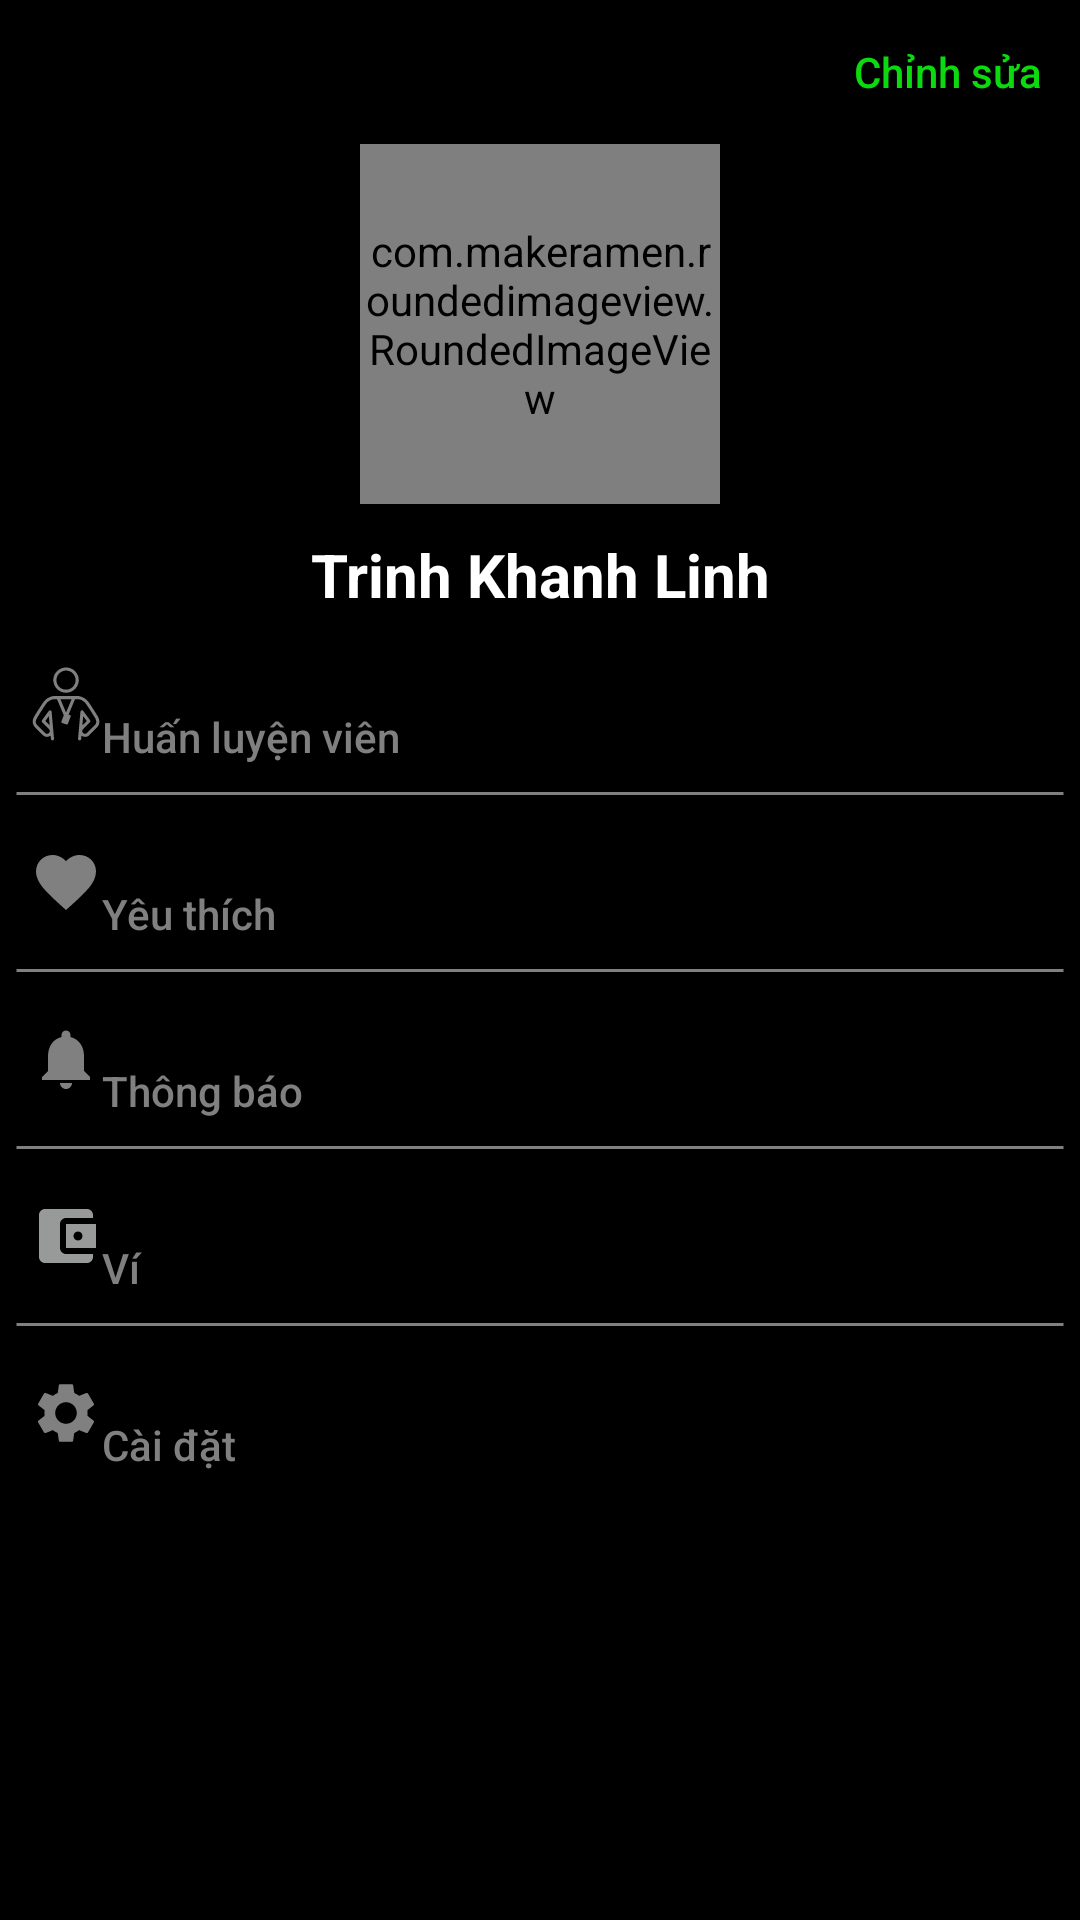

Reconstruct the res/layout file that produces this screen, plus the resources it refers to.
<!-- AndroidManifest.xml: application theme Theme.Project3mon -->
<!-- res/layout/fragment_profile.xml -->
<?xml version="1.0" encoding="utf-8"?>
<LinearLayout xmlns:android="http://schemas.android.com/apk/res/android"
    xmlns:app="http://schemas.android.com/apk/res-auto"
    xmlns:tools="http://schemas.android.com/tools"
    android:layout_width="match_parent"
    android:layout_height="match_parent"
    android:background="@color/background"
    android:orientation="vertical"
    tools:context=".HomeMenuActivity">
    <LinearLayout
        android:layout_width="match_parent"
        android:layout_height="wrap_content"
        android:orientation="horizontal">


        <TextView
            android:layout_width="wrap_content"
            android:layout_height="wrap_content"
            android:layout_weight="1"
            />
        <Button
            android:layout_width="wrap_content"
            android:layout_height="wrap_content"
            android:background="#0000"
            android:text="Chỉnh sửa"
            android:layout_gravity="right"
            android:textColor="#0bdb0e"
            android:textAllCaps="false"
            android:onClick="clickToEditProfile"
            />
    </LinearLayout>

    <com.makeramen.roundedimageview.RoundedImageView
        android:layout_width="120dp"
        android:layout_height="120dp"
        android:id="@+id/imageAvatarProfile"
        android:src="@drawable/hi"
        app:riv_oval="true"
        android:layout_gravity="center"/>

    <TextView
        android:layout_width="match_parent"
        android:layout_height="wrap_content"
        android:paddingTop="10dp"
        android:paddingBottom="10dp"
        android:id="@+id/txtNameProfile"
        android:textColor="@color/white"
        android:text="Trinh Khanh Linh"
        android:textStyle="bold"
        android:textSize="20dp"
        android:gravity="center"/>
    <LinearLayout
        android:layout_width="match_parent"
        android:layout_height="wrap_content"
        android:orientation="horizontal">
        <androidx.appcompat.widget.AppCompatImageView
            android:layout_width="wrap_content"
            android:layout_height="wrap_content"
            android:src="@drawable/ic_trainer"
            android:layout_gravity="center"
            android:layout_marginLeft="10dp"
            />
        <Button
            android:layout_width="350dp"
            android:layout_height="40dp"
            android:text="Huấn luyện viên"
            android:textAllCaps="false"
            android:background="#0000"
            android:gravity="bottom"
            android:textColor="@color/gray"

            />
    </LinearLayout>

    <TextView
        android:layout_width="350dp"
        android:layout_height="wrap_content"
        android:background="@drawable/corner"
        android:layout_gravity="center"/>
    <LinearLayout
        android:layout_width="match_parent"
        android:layout_height="wrap_content"
        android:orientation="horizontal">
        <androidx.appcompat.widget.AppCompatImageView
            android:layout_width="wrap_content"
            android:layout_height="wrap_content"
            android:src="@drawable/ic_baseline_favorite_24"
            android:layout_gravity="center"
            android:layout_marginLeft="10dp"/>
        <Button
            android:layout_width="350dp"
            android:layout_height="40dp"
            android:text="Yêu thích"
            android:background="#0000"
            android:textAllCaps="false"
            android:gravity="bottom"
            android:textColor="@color/gray"
            />
    </LinearLayout>

    <TextView
        android:layout_width="350dp"
        android:layout_height="wrap_content"
        android:background="@drawable/corner"
        android:layout_gravity="center"/>
    <LinearLayout
        android:layout_width="match_parent"
        android:layout_height="wrap_content"
        android:orientation="horizontal">
        <androidx.appcompat.widget.AppCompatImageView
            android:layout_width="wrap_content"
            android:layout_height="wrap_content"
            android:layout_marginLeft="10dp"
            android:src="@drawable/ic_baseline_notifications_24"
            android:layout_gravity="center"
            />
        <Button
            android:layout_width="350dp"
            android:layout_height="40dp"
            android:text="Thông báo"
            android:gravity="bottom"
            android:background="#0000"
            android:textAllCaps="false"
            android:textColor="@color/gray"
            />
    </LinearLayout>
    <TextView
        android:layout_width="350dp"
        android:layout_height="wrap_content"
        android:background="@drawable/corner"
        android:layout_gravity="center"/>
    <LinearLayout
        android:layout_width="match_parent"
        android:layout_height="wrap_content"
        android:orientation="horizontal">
        <androidx.appcompat.widget.AppCompatImageView
            android:layout_width="wrap_content"
            android:layout_height="wrap_content"
            android:layout_marginLeft="10dp"
            android:src="@drawable/ic_account_wallet"
            android:layout_gravity="center"
            />
        <Button
            android:layout_width="350dp"
            android:layout_height="40dp"
            android:text="Ví"
            android:gravity="bottom"
            android:background="#0000"
            android:textAllCaps="false"
            android:onClick="clicktoViewWallet"
            android:textColor="@color/gray"
            />
    </LinearLayout>

    <TextView
        android:layout_width="350dp"
        android:layout_height="wrap_content"
        android:background="@drawable/corner"
        android:layout_gravity="center"/>
    <LinearLayout
        android:layout_width="match_parent"
        android:layout_height="wrap_content"
        android:orientation="horizontal">
        <androidx.appcompat.widget.AppCompatImageView
            android:layout_width="wrap_content"
            android:layout_height="wrap_content"
            android:layout_marginLeft="10dp"
            android:src="@drawable/ic_baseline_settings_24"
            android:layout_gravity="center"
            />
        <Button
            android:layout_width="350dp"
            android:layout_height="40dp"
            android:id="@+id/btnChangeSetting"
            android:text="Cài đặt"
            android:gravity="bottom"
            android:textColor="@color/gray"
            android:background="#0000"
            android:textAllCaps="false"
            android:onClick="clickToChangeAccountSetting"
            />
    </LinearLayout>

</LinearLayout>
<!-- resources referenced by this layout -->
<resources>
  <color name="background">#000000</color>
  <color name="gray">#808080</color>
  <color name="white">#FFFFFFFF</color>
  <!-- drawable corner (drawable) -->
  <?xml version="1.0" encoding="utf-8"?>
  <selector xmlns:android="http://schemas.android.com/apk/res/android">
      <item android:state_enabled="true">
          <shape android:shape="line">
              <corners android:radius="5dp"/>
              <stroke android:color="@color/gray" android:width="1dp" />
          </shape>
      </item>
  </selector>
  <!-- drawable ic_account_wallet (drawable) -->
  <vector android:height="24dp" android:tint="#989999"
      android:viewportHeight="24" android:viewportWidth="24"
      android:width="24dp" xmlns:android="http://schemas.android.com/apk/res/android">
      <path android:fillColor="@android:color/white" android:pathData="M21,18v1c0,1.1 -0.9,2 -2,2L5,21c-1.11,0 -2,-0.9 -2,-2L3,5c0,-1.1 0.89,-2 2,-2h14c1.1,0 2,0.9 2,2v1h-9c-1.11,0 -2,0.9 -2,2v8c0,1.1 0.89,2 2,2h9zM12,16h10L22,8L12,8v8zM16,13.5c-0.83,0 -1.5,-0.67 -1.5,-1.5s0.67,-1.5 1.5,-1.5 1.5,0.67 1.5,1.5 -0.67,1.5 -1.5,1.5z"/>
  </vector>
  <!-- drawable ic_baseline_favorite_24 (drawable) -->
  <vector android:autoMirrored="true" android:height="24dp"
      android:tint="#808080" android:viewportHeight="24"
      android:viewportWidth="24" android:width="24dp" xmlns:android="http://schemas.android.com/apk/res/android">
      <path android:fillColor="@android:color/white" android:pathData="M12,21.35l-1.45,-1.32C5.4,15.36 2,12.28 2,8.5 2,5.42 4.42,3 7.5,3c1.74,0 3.41,0.81 4.5,2.09C13.09,3.81 14.76,3 16.5,3 19.58,3 22,5.42 22,8.5c0,3.78 -3.4,6.86 -8.55,11.54L12,21.35z"/>
  </vector>
  <!-- drawable ic_baseline_notifications_24 (drawable) -->
  <vector android:autoMirrored="true" android:height="24dp"
      android:tint="#808080" android:viewportHeight="24"
      android:viewportWidth="24" android:width="24dp" xmlns:android="http://schemas.android.com/apk/res/android">
      <path android:fillColor="@android:color/white" android:pathData="M12,22c1.1,0 2,-0.9 2,-2h-4c0,1.1 0.89,2 2,2zM18,16v-5c0,-3.07 -1.64,-5.64 -4.5,-6.32L13.5,4c0,-0.83 -0.67,-1.5 -1.5,-1.5s-1.5,0.67 -1.5,1.5v0.68C7.63,5.36 6,7.92 6,11v5l-2,2v1h16v-1l-2,-2z"/>
  </vector>
  <style name="Theme.Project3mon" parent="Theme.MaterialComponents.DayNight.NoActionBar">
          
          <item name="colorPrimary">@color/purple_500</item>
          <item name="colorPrimaryVariant">@color/purple_700</item>
          <item name="colorOnPrimary">@color/white</item>
          
          <item name="colorSecondary">@color/teal_200</item>
          <item name="colorSecondaryVariant">@color/teal_700</item>
          <item name="colorOnSecondary">@color/black</item>
          
          <item name="android:statusBarColor" tools:targetApi="l">?attr/colorPrimaryVariant</item>
          
      </style>
  <color name="purple_500">#FF6200EE</color>
  <color name="purple_700">#FF3700B3</color>
  <color name="teal_200">#FF03DAC5</color>
  <color name="teal_700">#FF018786</color>
  <color name="black">#FF000000</color>
</resources>
